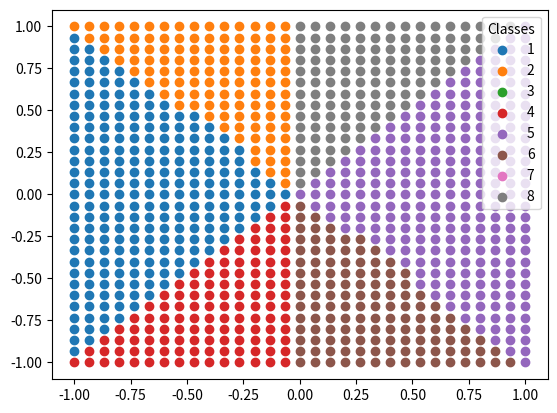

Reproduce this figure in Python.
import numpy as np
import matplotlib.pyplot as plt



"""

Map: sigmoid(a*x+b)
Input space: -1, 0, 1

Different functions:
1. 000      5. 111
2. 001      6. 110
3. 010      7. 101
4. 100      8. 011

Task: Vary 'a' and 'b' and classify into one of 8 classes
Visualizations: 2D plot in 'a-b' space

"""


inputs = [-1, 0, 1]
classes = {(0,0,0):1, (0,0,1):2, (0,1,0):3, (1,0,0):4,
           (1,1,1):5, (1,1,0):6, (1,0,1):7, (0,1,1):8,}

def classify(a, b):
    global inputs
    global classes

    results = tuple([0 if a*X+b<0 else 1 for X in inputs ])

    return classes[results]


size = 1
n = 30

parameters = [2*i/n*size - size for i in range(n+1)]

parametersA = {1:[], 2:[], 3:[], 4:[], 5:[], 6:[], 7:[], 8:[]}
parametersB = {1:[], 2:[], 3:[], 4:[], 5:[], 6:[], 7:[], 8:[]}

for a in parameters:
    for b in parameters:
        resulting_class = classify(a,b)
        parametersA[resulting_class].append(a)
        parametersB[resulting_class].append(b)


for i in range(1,9):
    plt.scatter( parametersB[i], parametersA[i],label = i)

plt.legend(title='Classes')
plt.show()
